Run: headless pygame with SDL's dummy video driver; simulated clock (each Clock.tick advances the game by its frame time, no real sleeping); random seed 0; keys injected as events and as key.get_pressed() state; no mouse input.
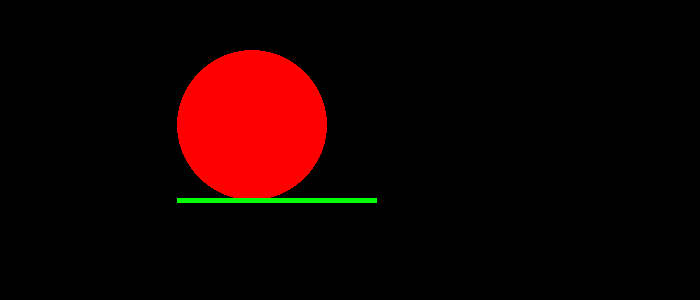
Frame 1 of 4 · flips 1–60 · no input
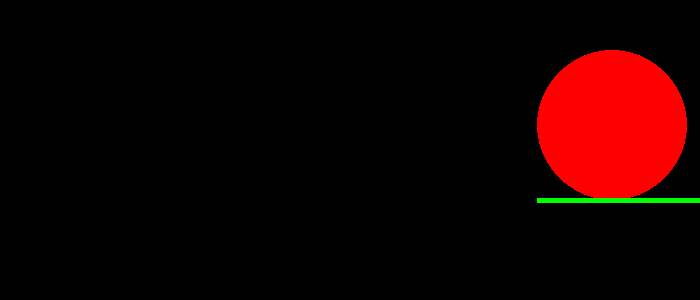
Frame 2 of 4 · flips 61–180 · tapped SPACE, RETURN · held RIGHT (→), D
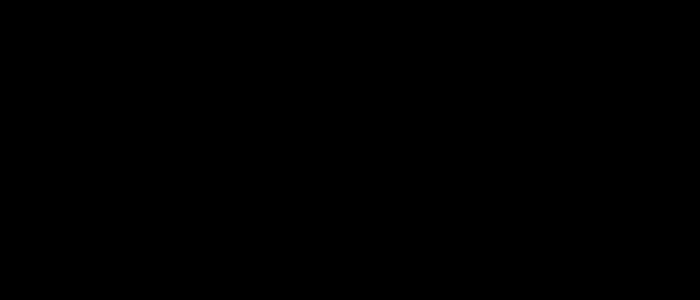
Frame 3 of 4 · flips 181–300 · held DOWN (↓), S
Frame 4 of 4 · flips 301–420 · held LEFT (←), A, UP (↑), W · screen unchanged from frame 3, image omitted

The pygame program that drew these frames:

import pygame
import sys

WIDTH = 700
HEIGHT = 300

sc = pygame.display.set_mode((WIDTH, HEIGHT))
surf = pygame.Surface((200, 200))

pygame.draw.circle(surf, (255, 0, 0), (75, 75), 75)
pygame.draw.line(surf, (0, 255, 0), (0, 150), (200, 150), 5)

x = 0
y = HEIGHT // 2 - 100

while 1:

    for i in pygame.event.get():
        if i.type == pygame.QUIT:
            sys.exit()

    sc.fill((0, 0, 0))
    sc.blit(surf, (x, y))
    pygame.display.update()
    x += 3
    pygame.time.delay(20)
